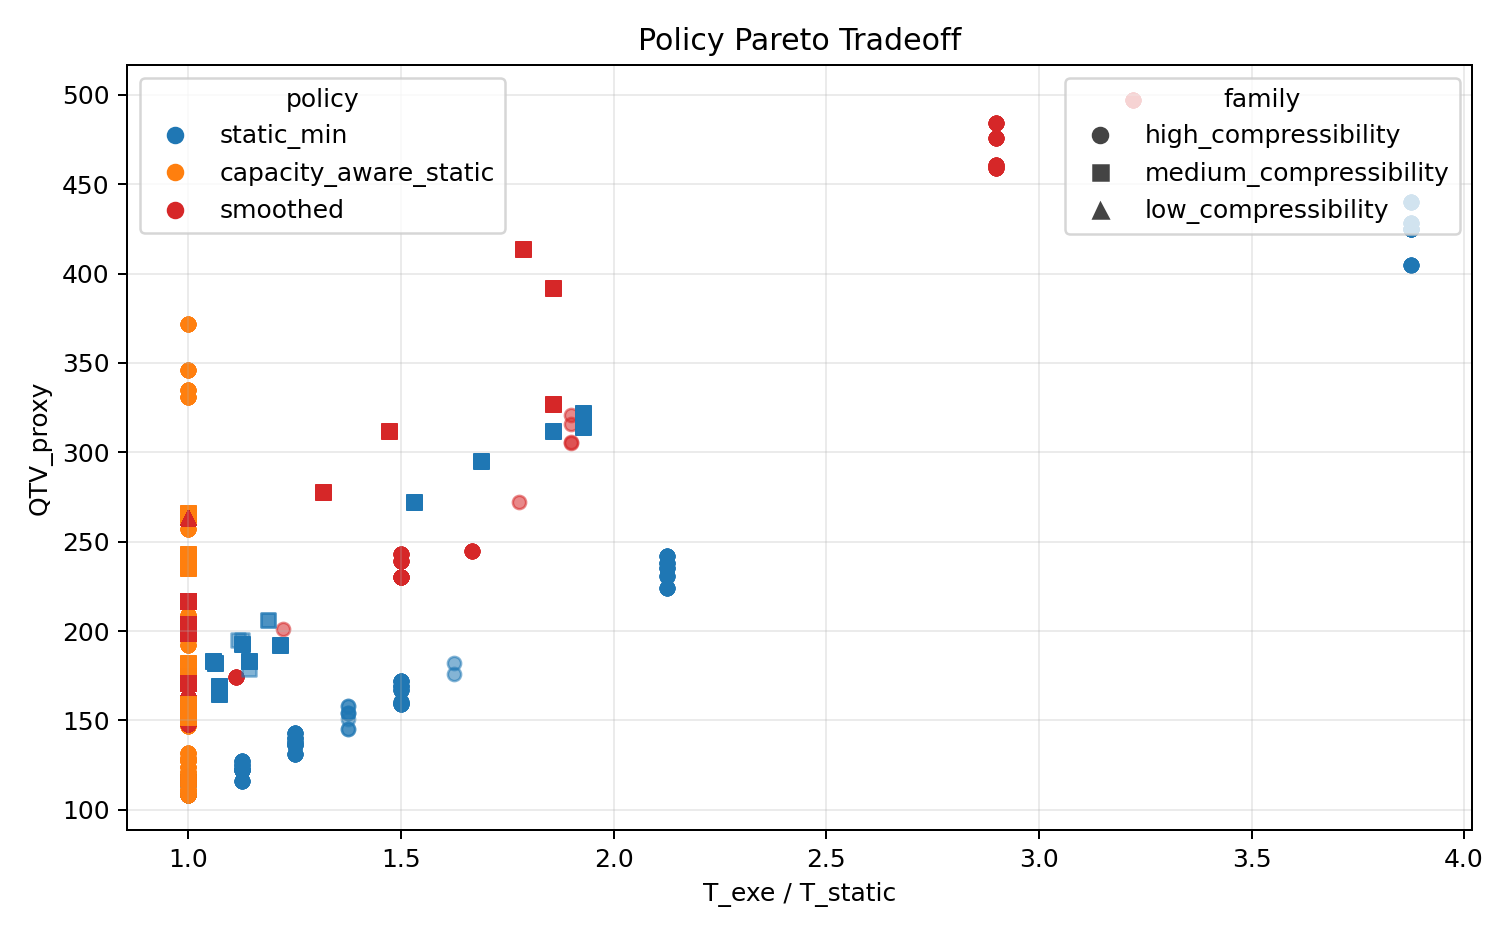

The table this chart was drawn from, first rows:
family, seed, policy, capacity_limit_mode, C, B, compressibility, compressibility_slack_ratio, compressibility_mean_t_slack, T_static, T_exe, normalized_makespan, QTV_proxy, Delta_max, Gamma
high_compressibility, 1, capacity_aware_static, C, 1, 0, 0.5665, 1.0, 3.966, 29, 29.0, 1.0, 331.0, 0, 0
high_compressibility, 1, capacity_aware_static, C, 1, 1, 0.5665, 1.0, 3.966, 29, 29.0, 1.0, 331.0, 0, 0
high_compressibility, 1, capacity_aware_static, C, 1, 2, 0.5665, 1.0, 3.966, 29, 29.0, 1.0, 331.0, 0, 0
high_compressibility, 1, capacity_aware_static, C, 1, 3, 0.5665, 1.0, 3.966, 29, 29.0, 1.0, 331.0, 0, 0
high_compressibility, 1, capacity_aware_static, C, 1, 4, 0.5665, 1.0, 3.966, 29, 29.0, 1.0, 331.0, 0, 0
high_compressibility, 1, capacity_aware_static, C, 1, 5, 0.5665, 1.0, 3.966, 29, 29.0, 1.0, 331.0, 0, 0
high_compressibility, 1, capacity_aware_static, C, 1, 6, 0.5665, 1.0, 3.966, 29, 29.0, 1.0, 331.0, 0, 0
high_compressibility, 1, capacity_aware_static, C, 1, 7, 0.5665, 1.0, 3.966, 29, 29.0, 1.0, 331.0, 0, 0
high_compressibility, 1, capacity_aware_static, C, 1, 8, 0.5665, 1.0, 3.966, 29, 29.0, 1.0, 331.0, 0, 0
high_compressibility, 1, capacity_aware_static, C, 1, 9, 0.5665, 1.0, 3.966, 29, 29.0, 1.0, 331.0, 0, 0
high_compressibility, 1, capacity_aware_static, C, 1, 10, 0.5665, 1.0, 3.966, 29, 29.0, 1.0, 331.0, 0, 0
high_compressibility, 1, capacity_aware_static, C, 1, 11, 0.5665, 1.0, 3.966, 29, 29.0, 1.0, 331.0, 0, 0
high_compressibility, 1, capacity_aware_static, C, 1, 12, 0.5665, 1.0, 3.966, 29, 29.0, 1.0, 331.0, 0, 0
high_compressibility, 1, capacity_aware_static, C, 1, 13, 0.5665, 1.0, 3.966, 29, 29.0, 1.0, 331.0, 0, 0
high_compressibility, 1, capacity_aware_static, C, 1, 14, 0.5665, 1.0, 3.966, 29, 29.0, 1.0, 331.0, 0, 0
high_compressibility, 1, capacity_aware_static, C, 1, 15, 0.5665, 1.0, 3.966, 29, 29.0, 1.0, 331.0, 0, 0
high_compressibility, 1, capacity_aware_static, C, 2, 0, 0.5665, 1.0, 3.966, 15, 15.0, 1.0, 192.0, 0, 0
high_compressibility, 1, capacity_aware_static, C, 2, 1, 0.5665, 1.0, 3.966, 15, 15.0, 1.0, 192.0, 0, 0
high_compressibility, 1, capacity_aware_static, C, 2, 2, 0.5665, 1.0, 3.966, 15, 15.0, 1.0, 192.0, 0, 0
high_compressibility, 1, capacity_aware_static, C, 2, 3, 0.5665, 1.0, 3.966, 15, 15.0, 1.0, 192.0, 0, 0
high_compressibility, 1, capacity_aware_static, C, 2, 4, 0.5665, 1.0, 3.966, 15, 15.0, 1.0, 192.0, 0, 0
high_compressibility, 1, capacity_aware_static, C, 2, 5, 0.5665, 1.0, 3.966, 15, 15.0, 1.0, 192.0, 0, 0
high_compressibility, 1, capacity_aware_static, C, 2, 6, 0.5665, 1.0, 3.966, 15, 15.0, 1.0, 192.0, 0, 0
high_compressibility, 1, capacity_aware_static, C, 2, 7, 0.5665, 1.0, 3.966, 15, 15.0, 1.0, 192.0, 0, 0
high_compressibility, 1, capacity_aware_static, C, 2, 8, 0.5665, 1.0, 3.966, 15, 15.0, 1.0, 192.0, 0, 0
high_compressibility, 1, capacity_aware_static, C, 2, 9, 0.5665, 1.0, 3.966, 15, 15.0, 1.0, 192.0, 0, 0
high_compressibility, 1, capacity_aware_static, C, 2, 10, 0.5665, 1.0, 3.966, 15, 15.0, 1.0, 192.0, 0, 0
high_compressibility, 1, capacity_aware_static, C, 2, 11, 0.5665, 1.0, 3.966, 15, 15.0, 1.0, 192.0, 0, 0
high_compressibility, 1, capacity_aware_static, C, 2, 12, 0.5665, 1.0, 3.966, 15, 15.0, 1.0, 192.0, 0, 0
high_compressibility, 1, capacity_aware_static, C, 2, 13, 0.5665, 1.0, 3.966, 15, 15.0, 1.0, 192.0, 0, 0
high_compressibility, 1, capacity_aware_static, C, 2, 14, 0.5665, 1.0, 3.966, 15, 15.0, 1.0, 192.0, 0, 0
high_compressibility, 1, capacity_aware_static, C, 2, 15, 0.5665, 1.0, 3.966, 15, 15.0, 1.0, 192.0, 0, 0
high_compressibility, 1, capacity_aware_static, C, 3, 0, 0.5665, 1.0, 3.966, 10, 10.0, 1.0, 147.0, 0, 0
high_compressibility, 1, capacity_aware_static, C, 3, 1, 0.5665, 1.0, 3.966, 10, 10.0, 1.0, 147.0, 0, 0
high_compressibility, 1, capacity_aware_static, C, 3, 2, 0.5665, 1.0, 3.966, 10, 10.0, 1.0, 147.0, 0, 0
high_compressibility, 1, capacity_aware_static, C, 3, 3, 0.5665, 1.0, 3.966, 10, 10.0, 1.0, 147.0, 0, 0
high_compressibility, 1, capacity_aware_static, C, 3, 4, 0.5665, 1.0, 3.966, 10, 10.0, 1.0, 147.0, 0, 0
high_compressibility, 1, capacity_aware_static, C, 3, 5, 0.5665, 1.0, 3.966, 10, 10.0, 1.0, 147.0, 0, 0
high_compressibility, 1, capacity_aware_static, C, 3, 6, 0.5665, 1.0, 3.966, 10, 10.0, 1.0, 147.0, 0, 0
high_compressibility, 1, capacity_aware_static, C, 3, 7, 0.5665, 1.0, 3.966, 10, 10.0, 1.0, 147.0, 0, 0
high_compressibility, 1, capacity_aware_static, C, 3, 8, 0.5665, 1.0, 3.966, 10, 10.0, 1.0, 147.0, 0, 0
high_compressibility, 1, capacity_aware_static, C, 3, 9, 0.5665, 1.0, 3.966, 10, 10.0, 1.0, 147.0, 0, 0
high_compressibility, 1, capacity_aware_static, C, 3, 10, 0.5665, 1.0, 3.966, 10, 10.0, 1.0, 147.0, 0, 0
high_compressibility, 1, capacity_aware_static, C, 3, 11, 0.5665, 1.0, 3.966, 10, 10.0, 1.0, 147.0, 0, 0
high_compressibility, 1, capacity_aware_static, C, 3, 12, 0.5665, 1.0, 3.966, 10, 10.0, 1.0, 147.0, 0, 0
high_compressibility, 1, capacity_aware_static, C, 3, 13, 0.5665, 1.0, 3.966, 10, 10.0, 1.0, 147.0, 0, 0
high_compressibility, 1, capacity_aware_static, C, 3, 14, 0.5665, 1.0, 3.966, 10, 10.0, 1.0, 147.0, 0, 0
high_compressibility, 1, capacity_aware_static, C, 3, 15, 0.5665, 1.0, 3.966, 10, 10.0, 1.0, 147.0, 0, 0
high_compressibility, 1, capacity_aware_static, C, 4, 0, 0.5665, 1.0, 3.966, 8, 8.0, 1.0, 124.0, 0, 0
high_compressibility, 1, capacity_aware_static, C, 4, 1, 0.5665, 1.0, 3.966, 8, 8.0, 1.0, 124.0, 0, 0
high_compressibility, 1, capacity_aware_static, C, 4, 2, 0.5665, 1.0, 3.966, 8, 8.0, 1.0, 124.0, 0, 0
high_compressibility, 1, capacity_aware_static, C, 4, 3, 0.5665, 1.0, 3.966, 8, 8.0, 1.0, 124.0, 0, 0
high_compressibility, 1, capacity_aware_static, C, 4, 4, 0.5665, 1.0, 3.966, 8, 8.0, 1.0, 124.0, 0, 0
high_compressibility, 1, capacity_aware_static, C, 4, 5, 0.5665, 1.0, 3.966, 8, 8.0, 1.0, 124.0, 0, 0
high_compressibility, 1, capacity_aware_static, C, 4, 6, 0.5665, 1.0, 3.966, 8, 8.0, 1.0, 124.0, 0, 0
high_compressibility, 1, capacity_aware_static, C, 4, 7, 0.5665, 1.0, 3.966, 8, 8.0, 1.0, 124.0, 0, 0
high_compressibility, 1, capacity_aware_static, C, 4, 8, 0.5665, 1.0, 3.966, 8, 8.0, 1.0, 124.0, 0, 0
high_compressibility, 1, capacity_aware_static, C, 4, 9, 0.5665, 1.0, 3.966, 8, 8.0, 1.0, 124.0, 0, 0
high_compressibility, 1, capacity_aware_static, C, 4, 10, 0.5665, 1.0, 3.966, 8, 8.0, 1.0, 124.0, 0, 0
high_compressibility, 1, capacity_aware_static, C, 4, 11, 0.5665, 1.0, 3.966, 8, 8.0, 1.0, 124.0, 0, 0
... 4,844 more rows
